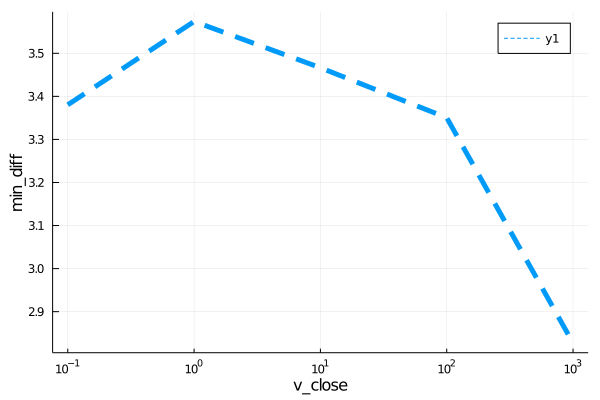

Source data for this figure (header and first rows):
para, error
0.1, 3.38
1.0, 3.574
10.0, 3.466
100.0, 3.35
1000, 2.827
